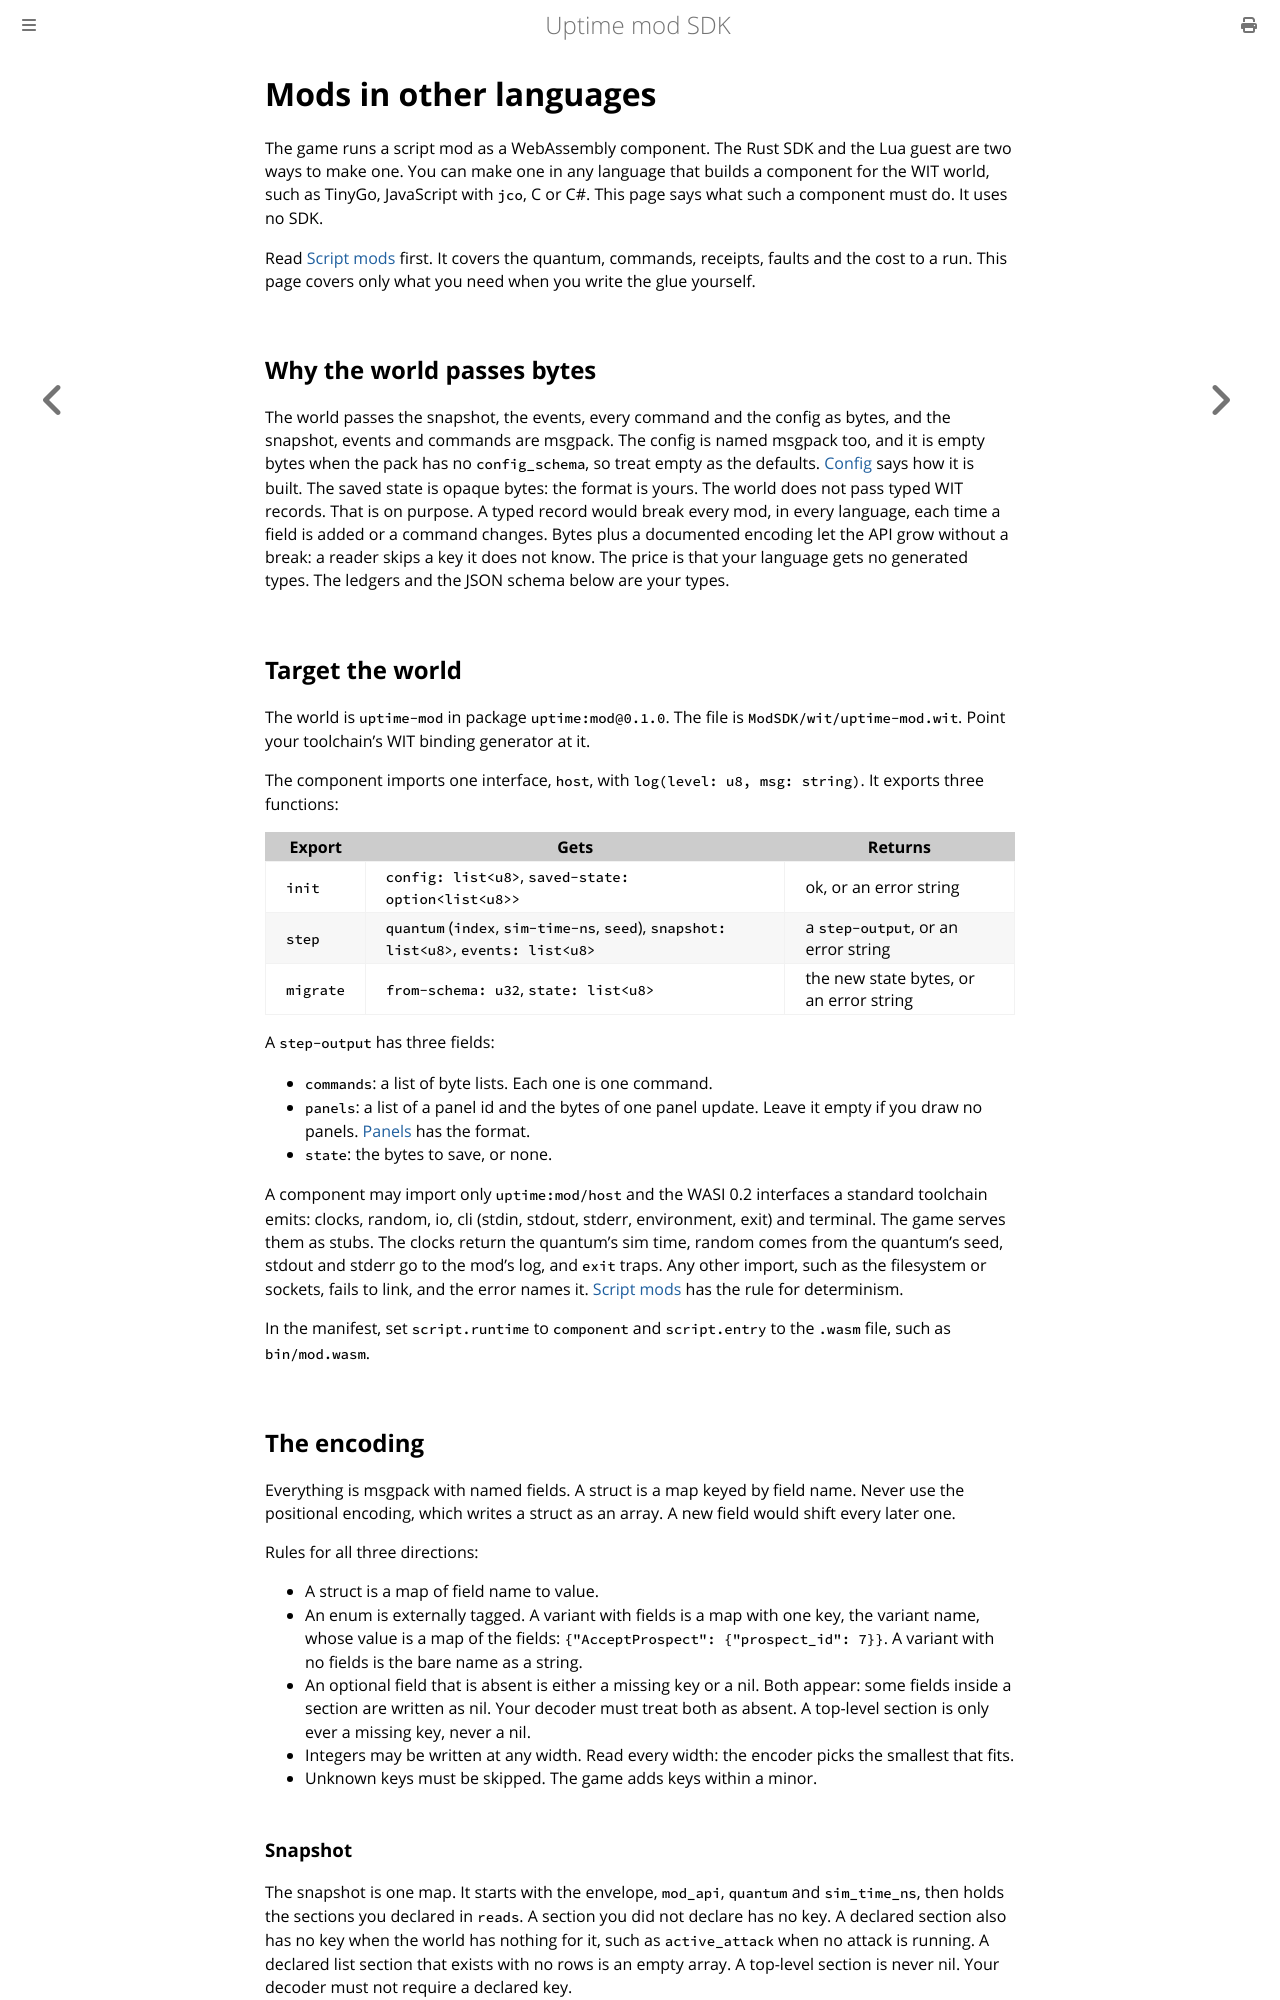

repository: rubyrack/uptime-mod-sdk · page: v1alpha1.0/OTHER_LANGUAGES.html · generator: mdbook

# Mods in other languages

The game runs a script mod as a WebAssembly component. The Rust SDK and the Lua guest are two ways to make one. You can make one in any language that builds a component for the WIT world, such as TinyGo, JavaScript with `jco`, C or C#. This page says what such a component must do. It uses no SDK.

Read [Script mods](SCRIPTS.md) first. It covers the quantum, commands, receipts, faults and the cost to a run. This page covers only what you need when you write the glue yourself.

## Why the world passes bytes

The world passes the snapshot, the events, every command and the config as bytes, and the snapshot, events and commands are msgpack. The config is named msgpack too, and it is empty bytes when the pack has no `config_schema`, so treat empty as the defaults. [Config](CONFIG.md) says how it is built. The saved state is opaque bytes: the format is yours. The world does not pass typed WIT records. That is on purpose. A typed record would break every mod, in every language, each time a field is added or a command changes. Bytes plus a documented encoding let the API grow without a break: a reader skips a key it does not know. The price is that your language gets no generated types. The ledgers and the JSON schema below are your types.

## Target the world

The world is `uptime-mod` in package `uptime:mod@0.1.0`. The file is `ModSDK/wit/uptime-mod.wit`. Point your toolchain's WIT binding generator at it.

The component imports one interface, `host`, with `log(level: u8, msg: string)`. It exports three functions:

| Export | Gets | Returns |
|---|---|---|
| `init` | `config: list<u8>`, `saved-state: option<list<u8>>` | ok, or an error string |
| `step` | `quantum` (`index`, `sim-time-ns`, `seed`), `snapshot: list<u8>`, `events: list<u8>` | a `step-output`, or an error string |
| `migrate` | `from-schema: u32`, `state: list<u8>` | the new state bytes, or an error string |

A `step-output` has four fields:

- `commands`: a list of byte lists. Each one is one command.
- `panels`: a list of a panel id and the bytes of one panel update. Leave it empty if you draw no panels. [Panels](PANELS.md) has the format.
- `toasts`: a list of byte lists. Each one is a toast, a named-msgpack map of `tone` (`"Neutral"`, `"Info"`, `"Good"`, `"Warn"` or `"Danger"`) and `text`. Leave it empty if you raise none. [Toasts](TOASTS.md) has the caps. The field is part of the WIT record, so a component built from an older copy of the WIT file needs rebuilding.
- `state`: the bytes to save, or none.

A component may import only `uptime:mod/host` and the WASI 0.2 interfaces a standard toolchain emits: clocks, random, io, cli (stdin, stdout, stderr, environment, exit) and terminal. The game serves them as stubs. The clocks return the quantum's sim time, random comes from the quantum's seed, stdout and stderr go to the mod's log, and `exit` traps. Any other import, such as the filesystem or sockets, fails to link, and the error names it. [Script mods](SCRIPTS.md) has the rule for determinism.

In the manifest, set `script.runtime` to `component` and `script.entry` to the `.wasm` file, such as `bin/mod.wasm`.

## The encoding

Everything is msgpack with named fields. A struct is a map keyed by field name. Never use the positional encoding, which writes a struct as an array. A new field would shift every later one.

Rules for all three directions:

- A struct is a map of field name to value.
- An enum is externally tagged. A variant with fields is a map with one key, the variant name, whose value is a map of the fields: `{"AcceptProspect": {"prospect_id": 7}}`. A variant with no fields is the bare name as a string.
- An optional field that is absent is either a missing key or a nil. Both appear: some fields inside a section are written as nil. Your decoder must treat both as absent. A top-level section is only ever a missing key, never a nil.
- Integers may be written at any width. Read every width: the encoder picks the smallest that fits.
- Unknown keys must be skipped. The game adds keys within a minor.
